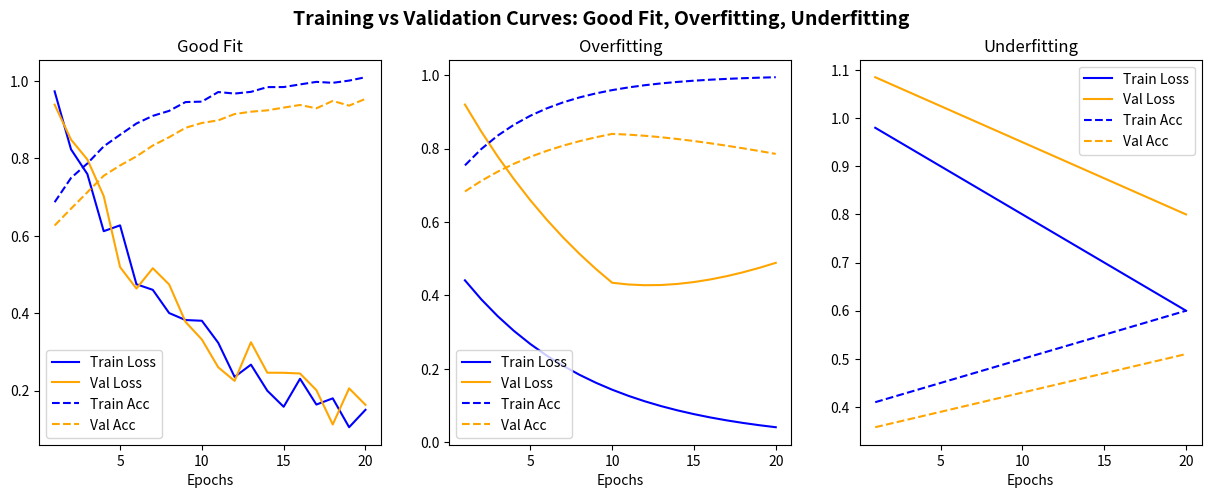

Generate this figure with matplotlib:
import matplotlib.pyplot as plt
import numpy as np

epochs = np.arange(1, 21)

# Simulated curves
# Good fit
train_loss_good = np.exp(-epochs/8) + 0.1*np.random.rand(len(epochs))
val_loss_good = np.exp(-epochs/7.5) + 0.15*np.random.rand(len(epochs))

train_acc_good = 0.6 + 0.4*(1-np.exp(-epochs/5)) + 0.02*np.random.rand(len(epochs))
val_acc_good = 0.55 + 0.4*(1-np.exp(-epochs/6)) + 0.02*np.random.rand(len(epochs))

# Overfitting
train_loss_over = np.exp(-epochs/8) * 0.5
val_loss_over = np.exp(-epochs/12) + 0.3*np.maximum(0, epochs-10)/10

train_acc_over = 0.7 + 0.3*(1-np.exp(-epochs/5))
val_acc_over = 0.65 + 0.25*(1-np.exp(-epochs/7)) - 0.01*np.maximum(0, epochs-10)

# Underfitting
train_loss_under = 1.0 - 0.02*epochs
val_loss_under = 1.1 - 0.015*epochs

train_acc_under = 0.4 + 0.01*epochs
val_acc_under = 0.35 + 0.008*epochs

# Plotting
fig, axes = plt.subplots(1, 3, figsize=(15,5))

# Good fit
axes[0].plot(epochs, train_loss_good, label="Train Loss", color="blue")
axes[0].plot(epochs, val_loss_good, label="Val Loss", color="orange")
axes[0].plot(epochs, train_acc_good, "--", label="Train Acc", color="blue")
axes[0].plot(epochs, val_acc_good, "--", label="Val Acc", color="orange")
axes[0].set_title("Good Fit")
axes[0].set_xlabel("Epochs")
axes[0].legend()

# Overfitting
axes[1].plot(epochs, train_loss_over, label="Train Loss", color="blue")
axes[1].plot(epochs, val_loss_over, label="Val Loss", color="orange")
axes[1].plot(epochs, train_acc_over, "--", label="Train Acc", color="blue")
axes[1].plot(epochs, val_acc_over, "--", label="Val Acc", color="orange")
axes[1].set_title("Overfitting")
axes[1].set_xlabel("Epochs")
axes[1].legend()

# Underfitting
axes[2].plot(epochs, train_loss_under, label="Train Loss", color="blue")
axes[2].plot(epochs, val_loss_under, label="Val Loss", color="orange")
axes[2].plot(epochs, train_acc_under, "--", label="Train Acc", color="blue")
axes[2].plot(epochs, val_acc_under, "--", label="Val Acc", color="orange")
axes[2].set_title("Underfitting")
axes[2].set_xlabel("Epochs")
axes[2].legend()

plt.suptitle("Training vs Validation Curves: Good Fit, Overfitting, Underfitting", fontsize=14, weight="bold")
plt.show()
